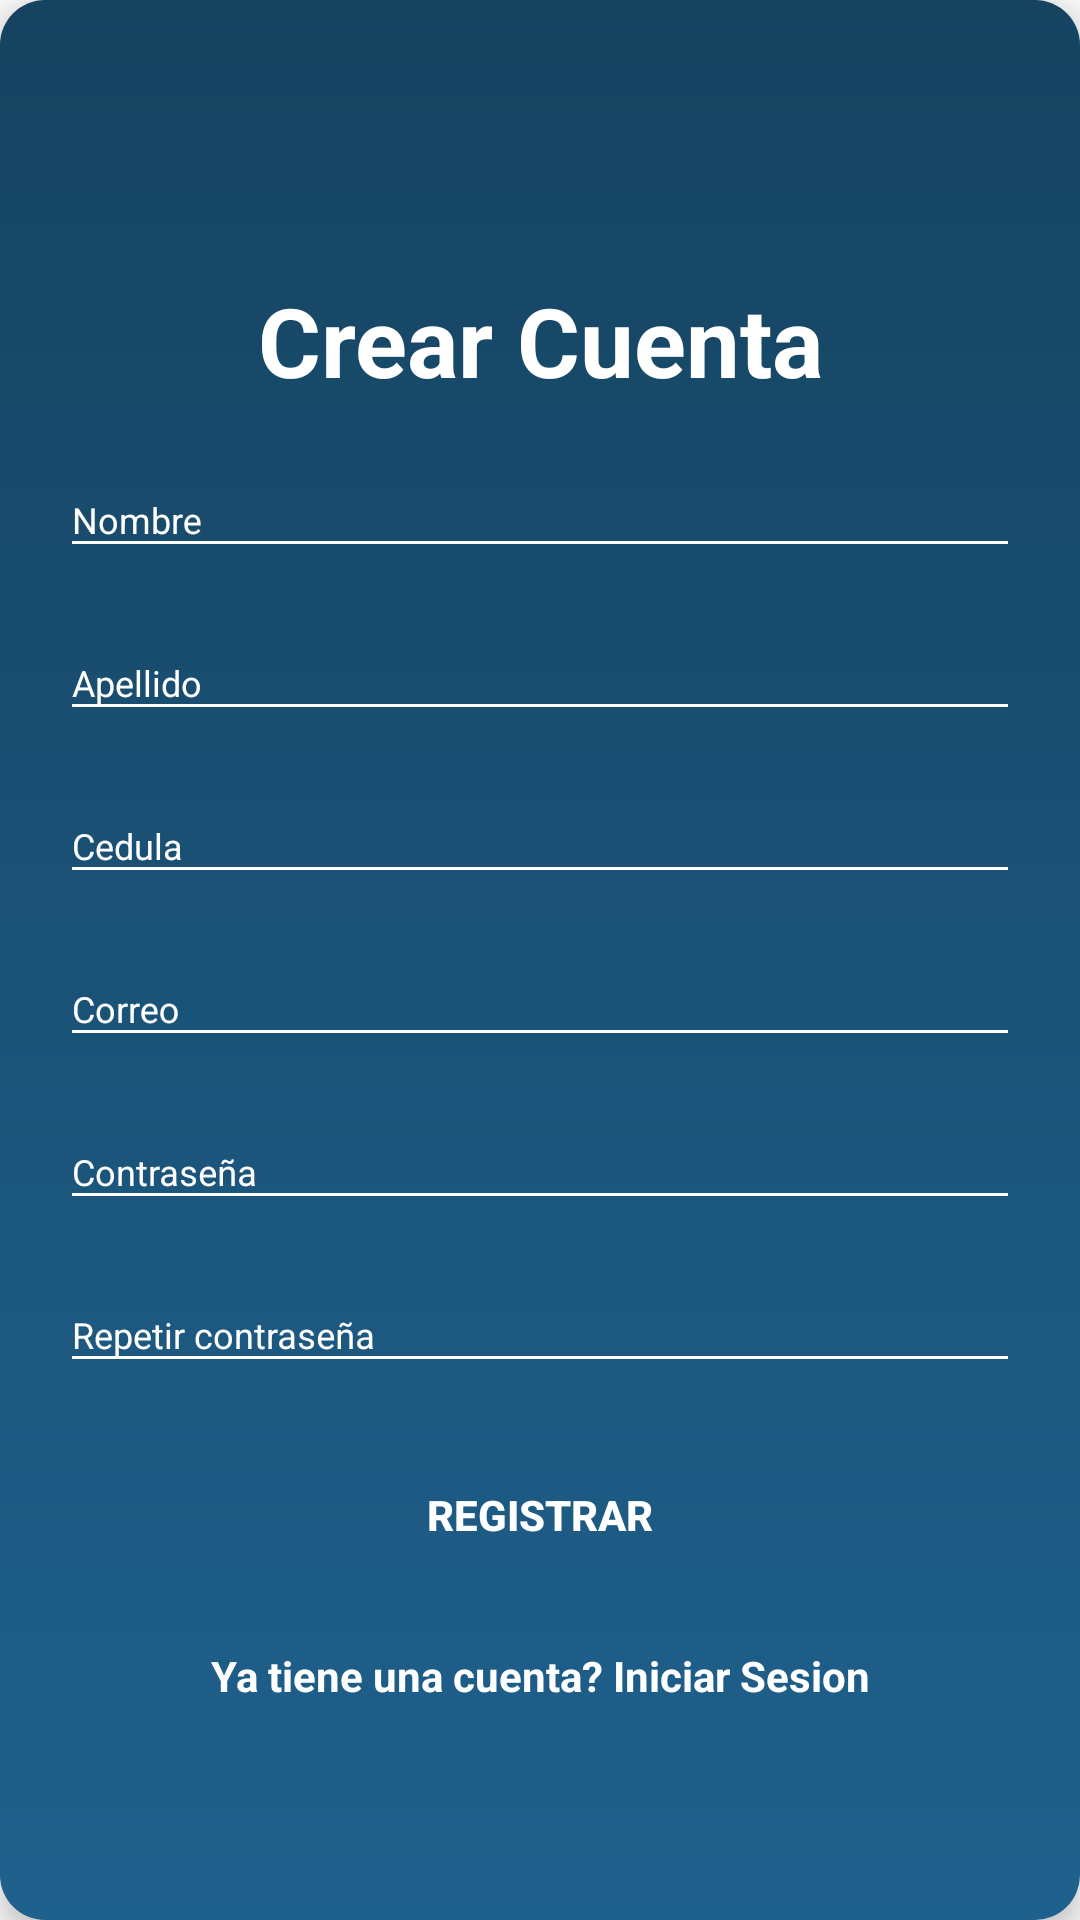

Produce the Android XML layout that renders to this screen, including the resource entries it uses.
<!-- AndroidManifest.xml: application theme AppTheme -->
<!-- res/layout/layout_register.xml -->
<?xml version="1.0" encoding="utf-8"?>
<androidx.appcompat.widget.LinearLayoutCompat
    xmlns:android="http://schemas.android.com/apk/res/android"
    xmlns:app="http://schemas.android.com/apk/res-auto"
    style="@style/loginCard"
    app:cardCornerRadius="@dimen/loginCardRadius"
    android:elevation="5dp"
    android:layout_gravity="center"
    android:layout_marginTop="@dimen/loginViewsMargin"
    android:layout_marginBottom="@dimen/loginViewsMargin"
    android:background="@drawable/blue_circular_bk">

    <LinearLayout
        style="@style/linearParent"
        android:layout_gravity="center"
        android:padding="@dimen/loginViewsMargin">

        <TextView
            style="@style/headerTextPrimary"
            android:text="@string/register"
            android:layout_marginTop="@dimen/loginViewsMargin"/>

        <com.google.android.material.textfield.TextInputLayout
            style="@style/parent"
            android:layout_marginTop="@dimen/signup_text_margin_top">
            <EditText
                android:id="@+id/register_nombre"
                style="@style/modifiedEditText"
                android:inputType="text"
                android:textColor="#D7DBDD"
                android:maxLines="1"
                android:hint="Nombre"/>
        </com.google.android.material.textfield.TextInputLayout>

        <com.google.android.material.textfield.TextInputLayout
            style="@style/parent"
            android:layout_marginTop="@dimen/signup_text_margin_top">
            <EditText
                android:id="@+id/register_apellido"
                style="@style/modifiedEditText"
                android:textColor="#D7DBDD"
                android:inputType="text"
                android:maxLines="1"
                android:hint="Apellido"/>
        </com.google.android.material.textfield.TextInputLayout>

        <com.google.android.material.textfield.TextInputLayout
            style="@style/parent"
            android:layout_marginTop="@dimen/signup_text_margin_top">
            <EditText
                android:id="@+id/register_cedula"
                android:textColor="#D7DBDD"
                style="@style/modifiedEditText"
                android:inputType="text"
                android:maxLines="1"
                android:hint="Cedula"/>
        </com.google.android.material.textfield.TextInputLayout>

        <com.google.android.material.textfield.TextInputLayout
            style="@style/parent"
            android:layout_marginTop="@dimen/signup_text_margin_top">
            <EditText
                android:id="@+id/register_correo"
                style="@style/modifiedEditText"
                android:inputType="textEmailAddress"
                android:textColor="#D7DBDD"
                android:maxLines="1"
                android:hint="@string/login_email_hint"/>
        </com.google.android.material.textfield.TextInputLayout>

        <com.google.android.material.textfield.TextInputLayout
            style="@style/parent"
            android:layout_marginTop="@dimen/signup_text_margin_top">
            <EditText
                android:id="@+id/register_pass"
                style="@style/modifiedEditText"
                android:hint="@string/login_password_hint"
                android:textColor="#D7DBDD"
                android:maxLines="1"
                android:inputType="textPassword"/>
        </com.google.android.material.textfield.TextInputLayout>

        <com.google.android.material.textfield.TextInputLayout
            style="@style/parent"
            android:layout_marginTop="@dimen/signup_text_margin_top">
            <EditText
                android:id="@+id/register_pass2"
                style="@style/modifiedEditText"
                android:textColor="#D7DBDD"
                android:hint="Repetir contraseña"
                android:maxLines="1"
                android:inputType="textPassword"/>
        </com.google.android.material.textfield.TextInputLayout>

        <Button
            style="@style/loginButton"
            android:layout_marginTop="20dp"
            android:onClick="register"
            android:layout_gravity="center"
            android:text="Registrar" />

        <TextView
            style="@style/parent"
            android:textAlignment="center"
            android:textStyle="bold"
            android:onClick="c_login"
            android:textColor="@color/primaryTextColor"
            android:text="@string/signup_login_hint"
            android:layout_marginTop="@dimen/loginViewsMargin"/>

    </LinearLayout>
</androidx.appcompat.widget.LinearLayoutCompat>
<!-- resources referenced by this layout -->
<resources>
  <color name="primaryTextColor">#fff</color>
  <dimen name="loginCardRadius">20dp</dimen>
  <dimen name="loginViewsMargin">20dp</dimen>
  <dimen name="signup_text_margin_top">10dp</dimen>
  <!-- drawable blue_circular_bk (drawable-v24) -->
  <?xml version="1.0" encoding="utf-8"?>
  <shape xmlns:android="http://schemas.android.com/apk/res/android" android:shape="rectangle" >
  <corners
      android:radius="15dp"
      />
  <gradient
      android:angle="170"
      android:centerX="35%"
      android:startColor="#154360"
      android:endColor="#1F618D"
      android:type="linear"
      />
  <size
      android:width="182dp"
      android:height="54dp"
      />
  </shape>
  <string name="login_email_hint">Correo</string>
  <string name="login_password_hint">Contraseña</string>
  <string name="register">Crear Cuenta</string>
  <string name="signup_login_hint">Ya tiene una cuenta? Iniciar Sesion</string>
  <style name="headerTextPrimary" parent="headerText">
          <item name="android:textColor">@color/primaryTextColor</item>
      </style>
  <style name="linearParent" parent="parent">
          <item name="android:orientation">vertical</item>
      </style>
  <style name="loginButton" parent="viewParent">
          <item name="android:background">@drawable/login_button_bk</item>
          <item name="android:textColor">@color/whiteTextColor</item>
          <item name="android:textStyle">bold</item>
      </style>
  <style name="loginCard" parent="parent" />
  <style name="modifiedEditText" parent="parent">
          <item name="android:textSize">@dimen/newsMoreTextSize</item>
          <item name="android:backgroundTint">@color/primaryTextColor</item>
      </style>
  <style name="parent">
          <item name="android:layout_width">match_parent</item>
          <item name="android:layout_height">wrap_content</item>
      </style>
  <style name="AppTheme" parent="Theme.AppCompat.Light.NoActionBar">
          
          <item name="colorPrimary">@color/colorPrimary</item>
          <item name="colorPrimaryDark">@color/colorPrimaryDark</item>
          <item name="colorAccent">@color/colorAccent</item>
          <item name="android:textColorHint">@color/colorPrimary</item>
      </style>
  <style name="headerText" parent="parent">
          <item name="android:textSize">@dimen/headerTextSize</item>
          <item name="android:textAlignment">center</item>
          <item name="android:textColor">@color/whiteTextColor</item>
          <item name="android:textStyle">bold</item>
      </style>
  <style name="viewParent">
          <item name="android:layout_width">wrap_content</item>
          <item name="android:layout_height">wrap_content</item>
      </style>
  <color name="whiteTextColor">#fff</color>
  <dimen name="newsMoreTextSize">12sp</dimen>
  <color name="colorPrimary">#fff</color>
  <color name="colorPrimaryDark">#2980B9</color>
  <color name="colorAccent">#00A5FF</color>
  <dimen name="headerTextSize">32sp</dimen>
</resources>
